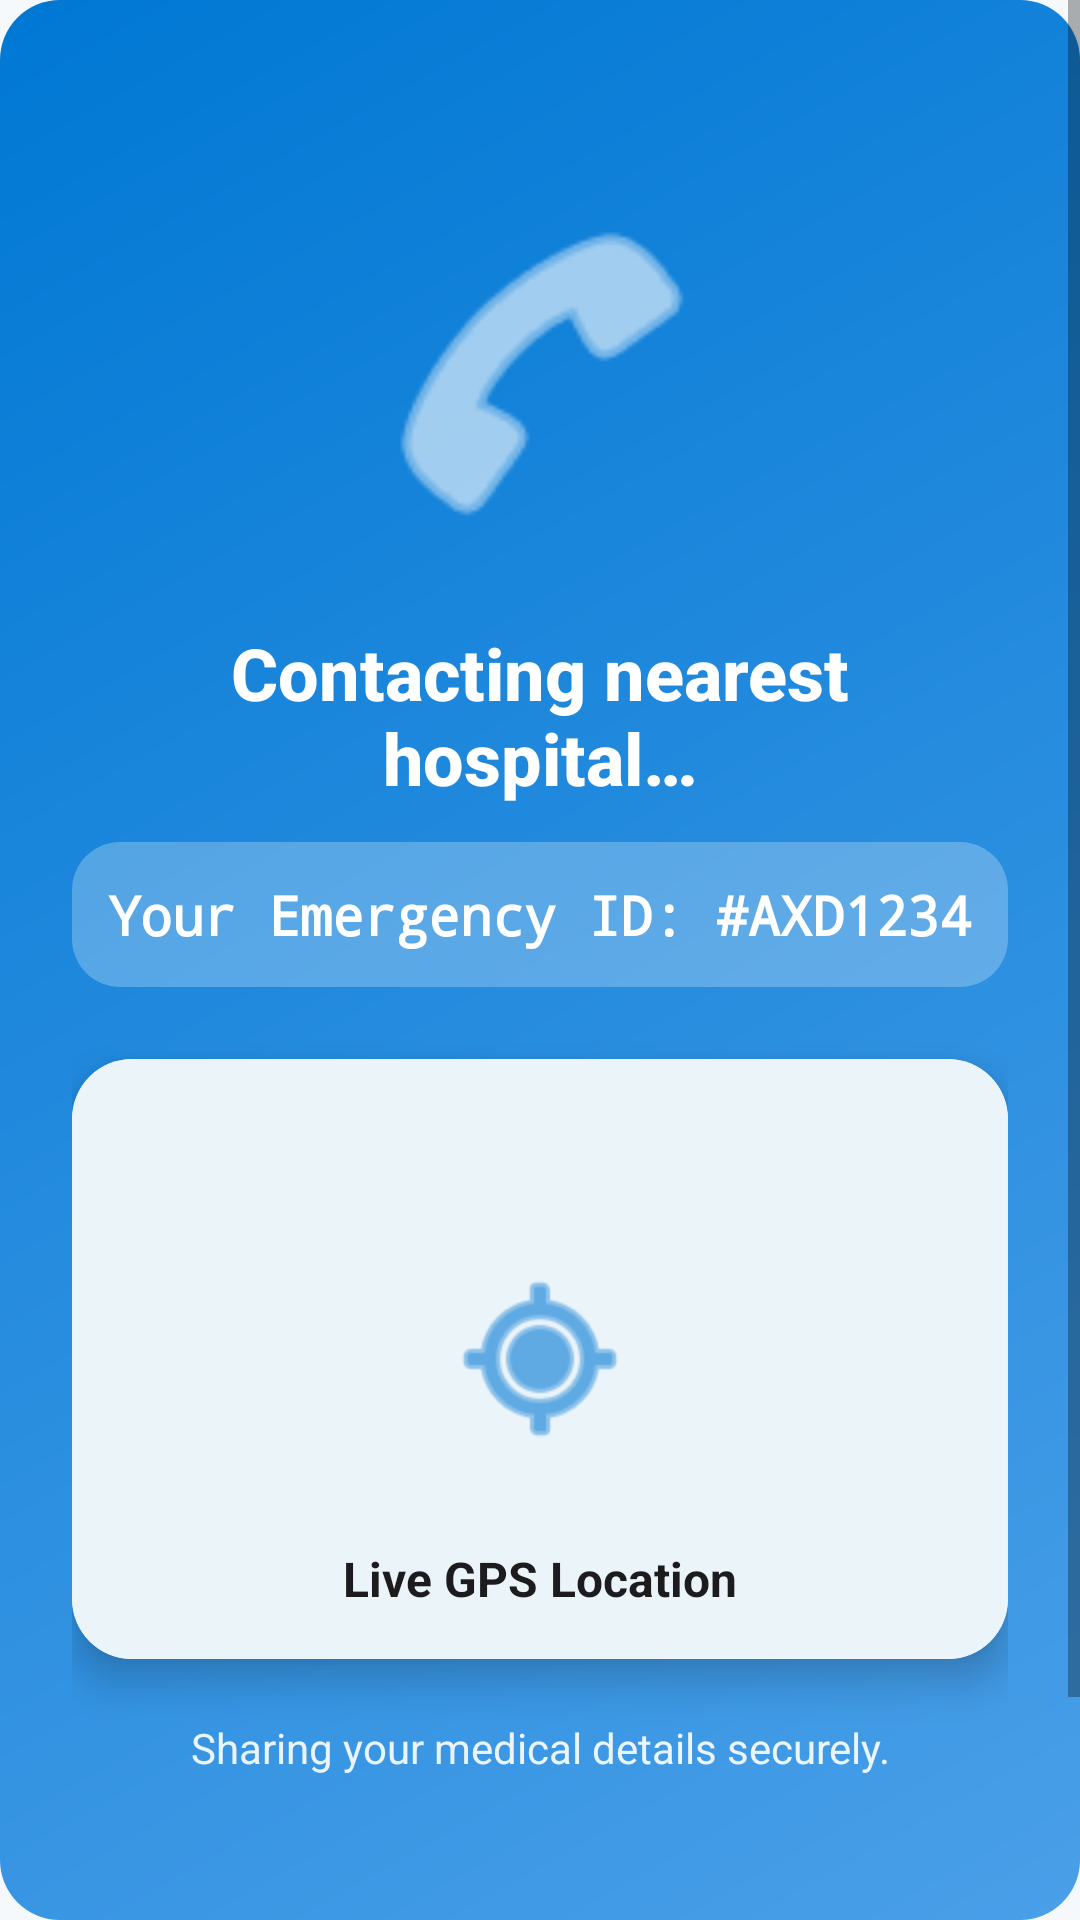

Here is an Android app screen rendered from its layout file. Give the layout XML and the strings, colors and styles it references.
<!-- AndroidManifest.xml: application theme Theme.EmergencyMedical -->
<!-- res/layout/activity_calling_hospital.xml -->
<?xml version="1.0" encoding="utf-8"?>
<ScrollView xmlns:android="http://schemas.android.com/apk/res/android"
    xmlns:app="http://schemas.android.com/apk/res-auto"
    android:layout_width="match_parent"
    android:layout_height="match_parent"
    android:background="@drawable/gradient_blue"
    android:fillViewport="true">

    <LinearLayout
        android:layout_width="match_parent"
        android:layout_height="wrap_content"
        android:orientation="vertical"
        android:padding="@dimen/spacing_xlarge"
        android:gravity="center_horizontal">

        
        <ImageView
            android:id="@+id/ivCallingIcon"
            android:layout_width="@dimen/icon_huge"
            android:layout_height="@dimen/icon_huge"
            android:src="@android:drawable/ic_menu_call"
            app:tint="@color/white"
            android:contentDescription="Calling"
            android:layout_marginTop="@dimen/spacing_huge" />

        
        <TextView
            android:layout_width="wrap_content"
            android:layout_height="wrap_content"
            android:text="@string/contacting_hospital"
            android:textSize="24sp"
            android:textStyle="bold"
            android:textColor="@color/white"
            android:fontFamily="sans-serif-medium"
            android:gravity="center"
            android:layout_marginTop="@dimen/spacing_xlarge" />

        
        <TextView
            android:id="@+id/tvEmergencyId"
            android:layout_width="wrap_content"
            android:layout_height="wrap_content"
            android:text="Your Emergency ID: #AXD1234"
            android:textSize="18sp"
            android:textColor="@color/white"
            android:fontFamily="monospace"
            android:textStyle="bold"
            android:gravity="center"
            android:layout_marginTop="@dimen/spacing_medium"
            android:padding="@dimen/spacing_medium"
            android:background="@drawable/rounded_white_bg"
            android:backgroundTint="@color/overlay_light" />

        
        <com.google.android.material.card.MaterialCardView
            android:layout_width="match_parent"
            android:layout_height="200dp"
            android:layout_marginTop="@dimen/spacing_xlarge"
            app:cardCornerRadius="@dimen/card_radius"
            app:cardElevation="@dimen/card_elevation_high">

            
            <RelativeLayout
                android:layout_width="match_parent"
                android:layout_height="match_parent"
                android:background="@color/background_secondary">

                <ImageView
                    android:layout_width="@dimen/icon_xlarge"
                    android:layout_height="@dimen/icon_xlarge"
                    android:src="@android:drawable/ic_menu_mylocation"
                    app:tint="@color/primary_blue"
                    android:layout_centerInParent="true"
                    android:contentDescription="Location" />

                <TextView
                    android:layout_width="wrap_content"
                    android:layout_height="wrap_content"
                    android:text="Live GPS Location"
                    android:textSize="16sp"
                    android:textStyle="bold"
                    android:textColor="@color/text_primary"
                    android:layout_centerHorizontal="true"
                    android:layout_alignParentBottom="true"
                    android:layout_marginBottom="@dimen/spacing_normal" />
            </RelativeLayout>
        </com.google.android.material.card.MaterialCardView>

        
        <TextView
            android:layout_width="wrap_content"
            android:layout_height="wrap_content"
            android:text="@string/sharing_details"
            android:textSize="14sp"
            android:textColor="@color/white"
            android:fontFamily="sans-serif"
            android:gravity="center"
            android:layout_marginTop="@dimen/spacing_large"
            android:alpha="0.9" />

        
        <View
            android:layout_width="match_parent"
            android:layout_height="0dp"
            android:layout_weight="1"
            android:minHeight="@dimen/spacing_xlarge" />

        
        <com.google.android.material.button.MaterialButton
            android:id="@+id/btnCancelCall"
            style="@style/Widget.MaterialComponents.Button.TextButton"
            android:layout_width="wrap_content"
            android:layout_height="wrap_content"
            android:text="@string/false_alarm"
            android:textSize="14sp"
            android:textColor="@color/white"
            android:fontFamily="sans-serif"
            android:layout_marginTop="@dimen/spacing_normal"
            android:layout_marginBottom="@dimen/spacing_large" />

    </LinearLayout>
</ScrollView>
<!-- resources referenced by this layout -->
<resources>
  <color name="background_secondary">#EBF4F9</color>
  <color name="overlay_light">#40FFFFFF</color>
  <color name="primary_blue">#0078D4</color>
  <color name="text_primary">#1C1C1E</color>
  <color name="white">#FFFFFFFF</color>
  <dimen name="card_elevation_high">8dp</dimen>
  <dimen name="card_radius">20dp</dimen>
  <dimen name="icon_huge">120dp</dimen>
  <dimen name="icon_xlarge">64dp</dimen>
  <dimen name="spacing_huge">40dp</dimen>
  <dimen name="spacing_large">20dp</dimen>
  <dimen name="spacing_medium">12dp</dimen>
  <dimen name="spacing_normal">16dp</dimen>
  <dimen name="spacing_xlarge">24dp</dimen>
  <!-- drawable gradient_blue (drawable) -->
  <?xml version="1.0" encoding="utf-8"?>
  <shape xmlns:android="http://schemas.android.com/apk/res/android">
      <gradient
          android:angle="135"
          android:startColor="@color/blue_gradient_start"
          android:endColor="@color/blue_gradient_end"
          android:type="linear" />
      <corners android:radius="20dp" />
  </shape>
  <!-- drawable rounded_white_bg (drawable) -->
  <?xml version="1.0" encoding="utf-8"?>
  <shape xmlns:android="http://schemas.android.com/apk/res/android"
      android:shape="rectangle">
      <solid android:color="@color/white" />
      <corners android:radius="@dimen/button_radius" />
  </shape>
  <string name="contacting_hospital">Contacting nearest hospital…</string>
  <string name="false_alarm">Cancel (False Alarm)</string>
  <string name="sharing_details">Sharing your medical details securely.</string>
  <color name="blue_gradient_start">#4A9FE8</color>
  <color name="blue_gradient_end">#0078D4</color>
  <dimen name="button_radius">16dp</dimen>
  <color name="primary_blue_dark">#005A9E</color>
  <color name="accent_green">#00C896</color>
  <color name="accent_green_dark">#00A076</color>
  <color name="emergency_red">#E63946</color>
  <color name="card_background">#FFFFFF</color>
  <color name="background">#F5F9FC</color>
  <style name="Widget.App.CardView" parent="Widget.MaterialComponents.CardView">
          <item name="cardCornerRadius">16dp</item>
          <item name="cardElevation">2dp</item>
          <item name="cardBackgroundColor">@color/card_background</item>
          <item name="contentPadding">0dp</item>
          <item name="android:clickable">false</item>
      </style>
  <style name="Widget.App.TextInputLayout" parent="Widget.MaterialComponents.TextInputLayout.OutlinedBox">
          <item name="boxCornerRadiusTopStart">12dp</item>
          <item name="boxCornerRadiusTopEnd">12dp</item>
          <item name="boxCornerRadiusBottomStart">12dp</item>
          <item name="boxCornerRadiusBottomEnd">12dp</item>
          <item name="boxStrokeWidth">2dp</item>
          <item name="boxStrokeWidthFocused">2dp</item>
          <item name="boxStrokeColor">@color/primary_blue</item>
          <item name="hintTextColor">@color/primary_blue</item>
          <item name="android:textColorHint">@color/text_tertiary</item>
      </style>
  <color name="text_tertiary">#8E8E93</color>
</resources>
